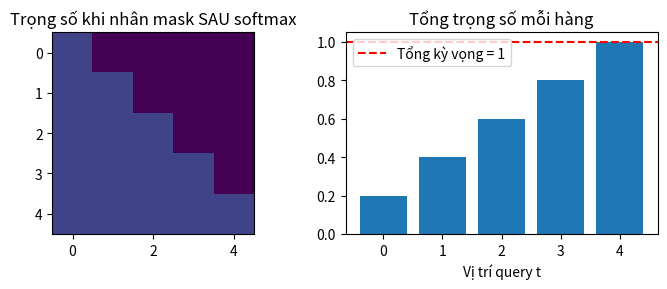

The matplotlib source for this figure:
# %% [markdown]
# # Chẩn đoán triệu chứng: nhân mask SAU softmax
# Với causal mask tam giác dưới cỡ $T=5$, hàng đầu tiên chỉ được phép nhìn token 0 nên trọng số ở vị trí $(0, 0)$ **phải đúng bằng 1.0**.

# %%
import numpy as np
import matplotlib.pyplot as plt

T = 5
scores = np.zeros((T, T))
w_before_mask = np.exp(scores) / np.exp(scores).sum(axis=-1, keepdims=True)
causal = np.tril(np.ones((T, T), dtype=bool))
w_buggy = w_before_mask * causal

fig, ax = plt.subplots(1, 2, figsize=(7, 3))
ax[0].imshow(w_buggy, vmin=0, vmax=1)
ax[0].set_title("Trọng số khi nhân mask SAU softmax")
ax[1].bar(np.arange(T), w_buggy.sum(axis=-1))
ax[1].axhline(1.0, ls="--", color="red", label="Tổng kỳ vọng = 1")
ax[1].set_xlabel("Vị trí query t")
ax[1].set_title("Tổng trọng số mỗi hàng")
ax[1].legend()
plt.tight_layout()
plt.show()
